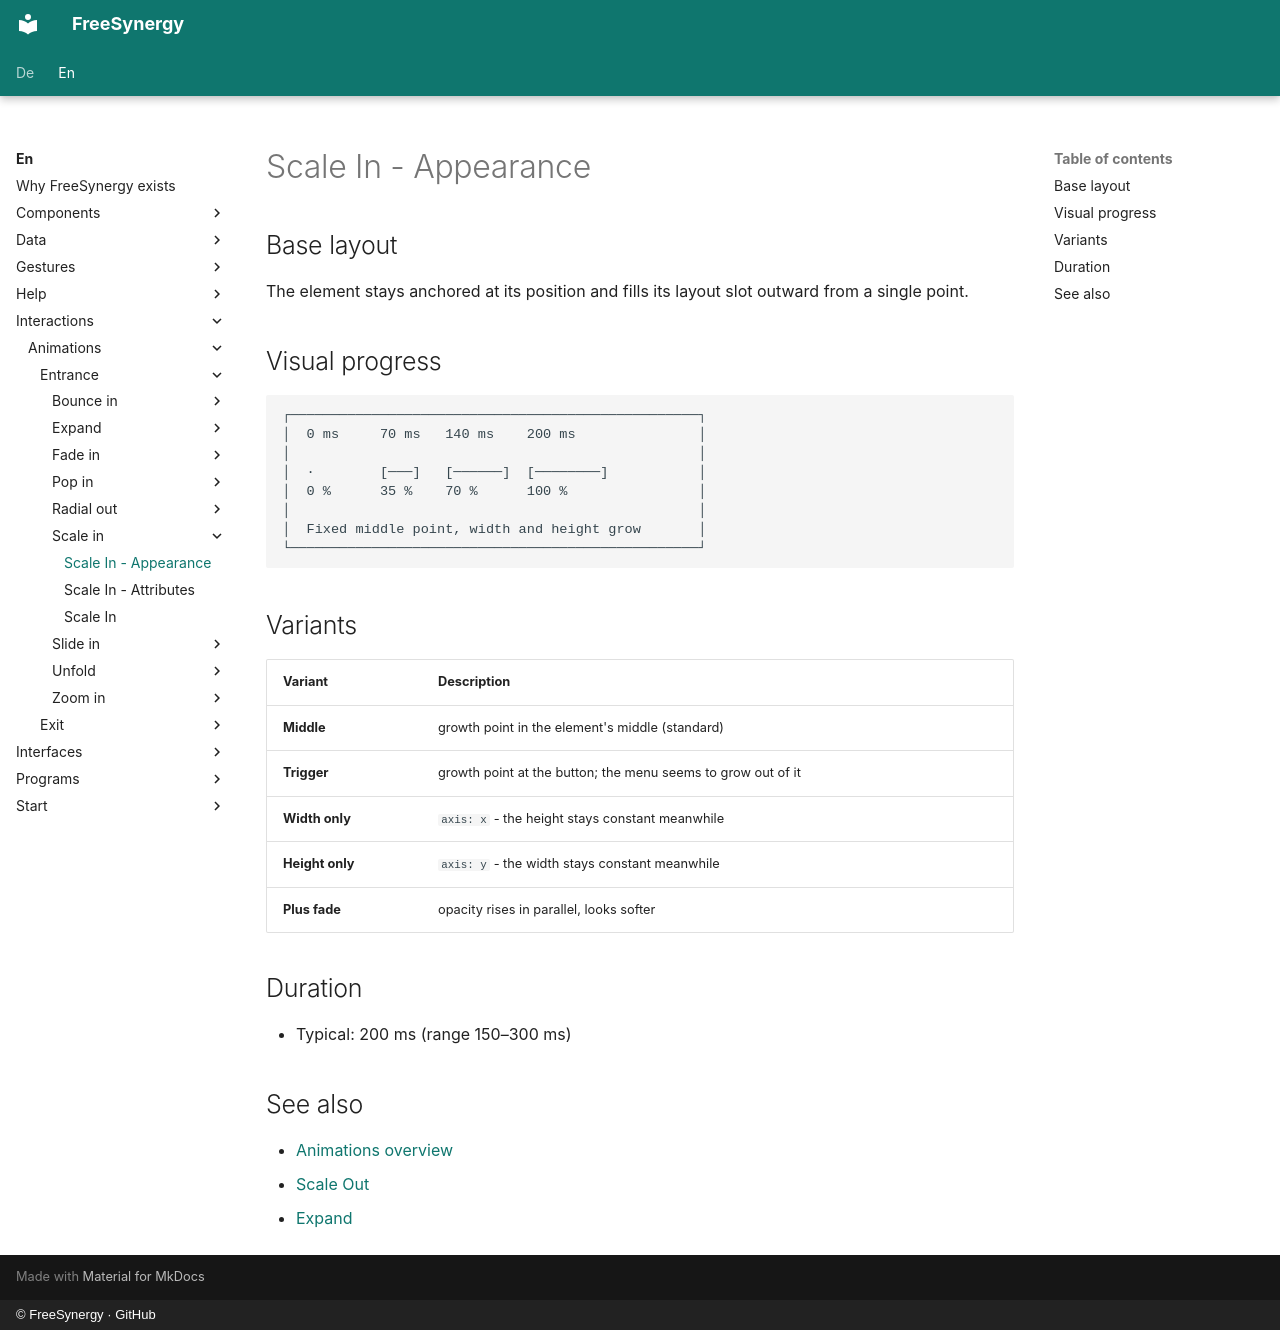

repository: FreeSynergy/fs-documentation · page: en/interactions/animations/entrance/scale-in/appearance/index.html · generator: mkdocs · copyright: © FreeSynergy · GitHub

# Scale In - Appearance

## Base layout

The element stays anchored at its position and fills its layout slot outward
from a single point.

## Visual progress

```
┌──────────────────────────────────────────────────┐
│  0 ms     70 ms   140 ms    200 ms               │
│                                                  │
│  ·        [───]   [──────]  [────────]           │
│  0 %      35 %    70 %      100 %                │
│                                                  │
│  Fixed middle point, width and height grow       │
└──────────────────────────────────────────────────┘
```

## Variants

| Variant | Description |
|---------|-------------|
| **Middle** | growth point in the element's middle (standard) |
| **Trigger** | growth point at the button; the menu seems to grow out of it |
| **Width only** | `axis: x` - the height stays constant meanwhile |
| **Height only** | `axis: y` - the width stays constant meanwhile |
| **Plus fade** | opacity rises in parallel, looks softer |

## Duration

- Typical: 200 ms (range 150–300 ms)

## See also

- [Animations overview](../../index.md)
- [Scale Out](../../exit/scale-out/description.md)
- [Expand](../expand/description.md)
